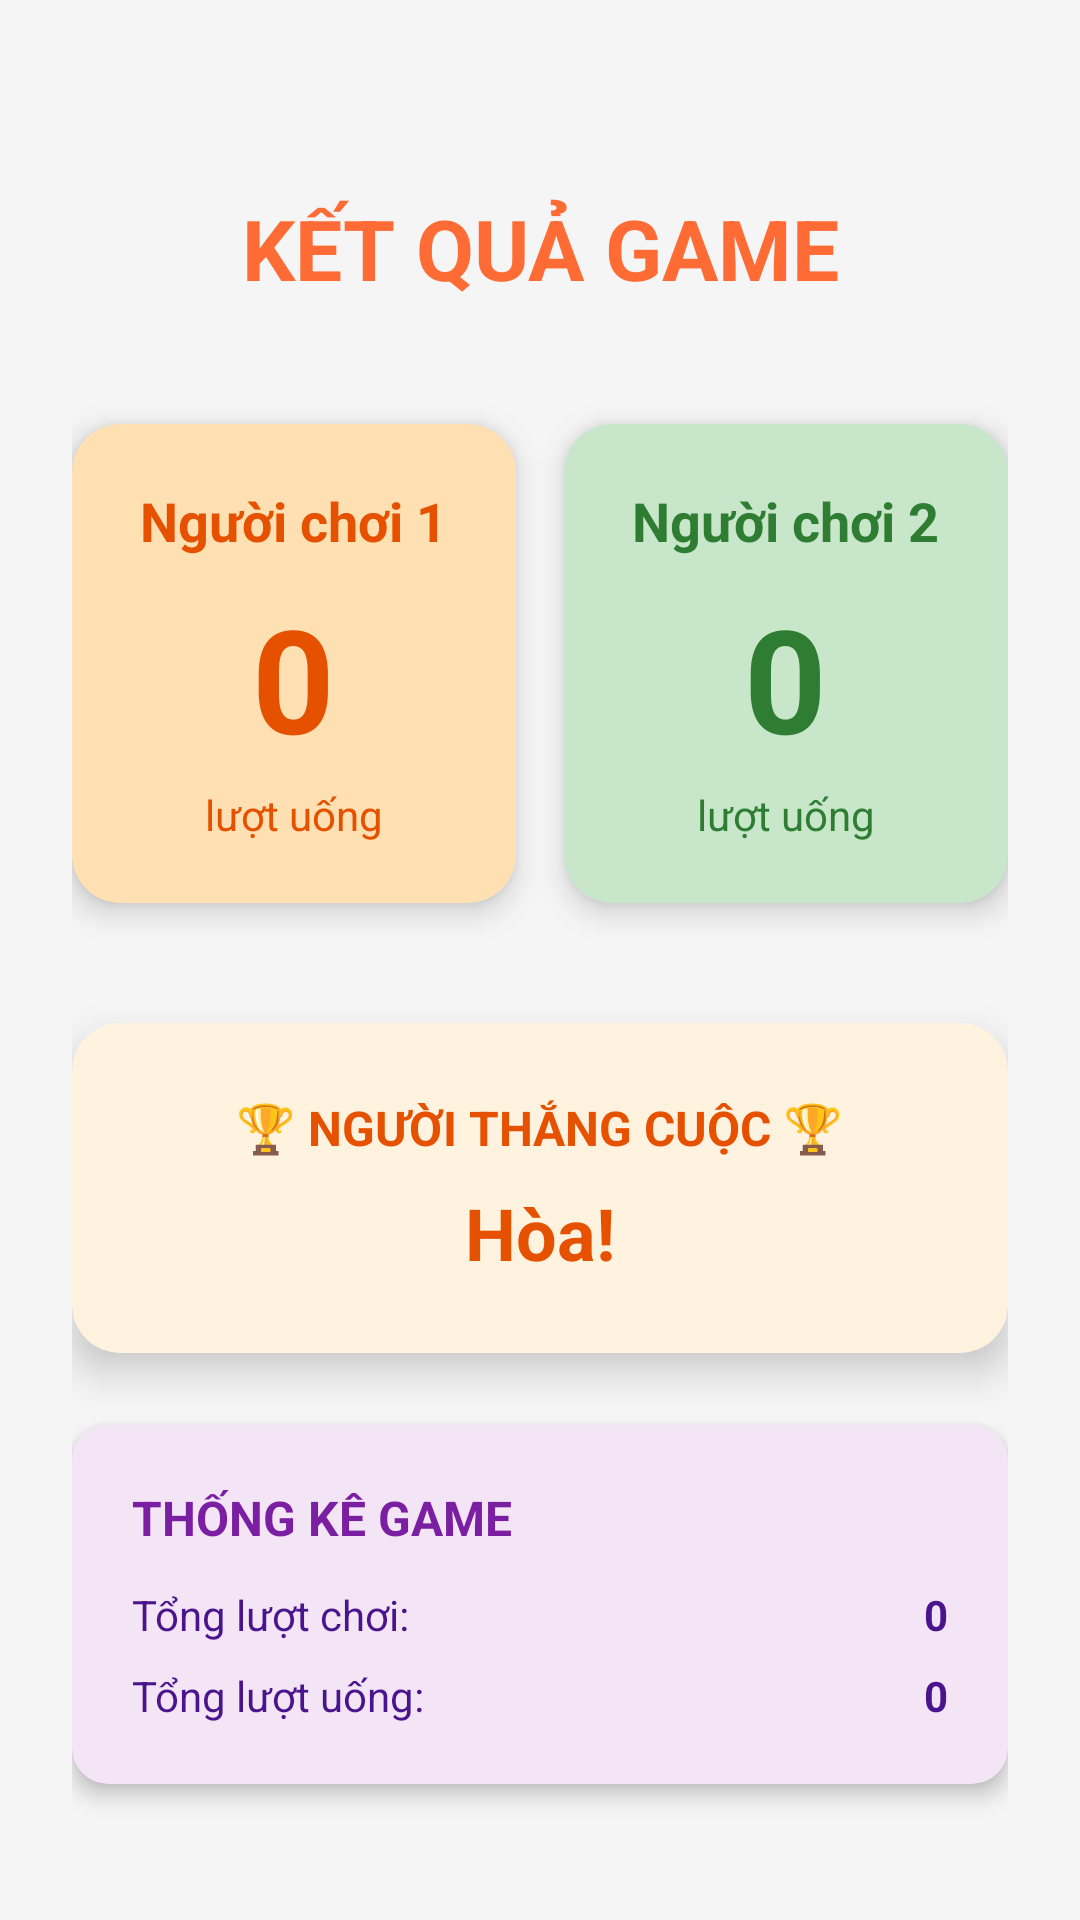

Reconstruct the res/layout file that produces this screen, plus the resources it refers to.
<!-- AndroidManifest.xml: application theme Theme.TienTuu -->
<!-- res/layout/activity_result.xml -->
<?xml version="1.0" encoding="utf-8"?>
<androidx.constraintlayout.widget.ConstraintLayout xmlns:android="http://schemas.android.com/apk/res/android"
    xmlns:app="http://schemas.android.com/apk/res-auto"
    xmlns:tools="http://schemas.android.com/tools"
    android:layout_width="match_parent"
    android:layout_height="match_parent"
    android:background="@color/background_color"
    android:padding="24dp"
    tools:context=".ResultActivity">

    
    <TextView
        android:id="@+id/tvResultTitle"
        android:layout_width="wrap_content"
        android:layout_height="wrap_content"
        android:text="KẾT QUẢ GAME"
        android:textColor="@color/primary_color"
        android:textSize="28sp"
        android:textStyle="bold"
        android:layout_marginTop="40dp"
        app:layout_constraintEnd_toEndOf="parent"
        app:layout_constraintStart_toStartOf="parent"
        app:layout_constraintTop_toTopOf="parent" />

    
    <androidx.cardview.widget.CardView
        android:id="@+id/cardPlayer1"
        android:layout_width="0dp"
        android:layout_height="wrap_content"
        android:layout_marginTop="40dp"
        android:layout_marginEnd="8dp"
        app:cardCornerRadius="16dp"
        app:cardElevation="6dp"
        app:cardBackgroundColor="@color/player1_card"
        app:layout_constraintEnd_toStartOf="@id/cardPlayer2"
        app:layout_constraintStart_toStartOf="parent"
        app:layout_constraintTop_toBottomOf="@id/tvResultTitle">

        <LinearLayout
            android:layout_width="match_parent"
            android:layout_height="wrap_content"
            android:orientation="vertical"
            android:gravity="center"
            android:padding="20dp">

            <TextView
                android:id="@+id/tvPlayer1Name"
                android:layout_width="wrap_content"
                android:layout_height="wrap_content"
                android:text="Người chơi 1"
                android:textColor="@color/player1_text"
                android:textSize="18sp"
                android:textStyle="bold" />

            <TextView
                android:id="@+id/tvPlayer1Drinks"
                android:layout_width="wrap_content"
                android:layout_height="wrap_content"
                android:text="0"
                android:textColor="@color/player1_text"
                android:textSize="48sp"
                android:textStyle="bold"
                android:layout_marginTop="8dp" />

            <TextView
                android:layout_width="wrap_content"
                android:layout_height="wrap_content"
                android:text="lượt uống"
                android:textColor="@color/player1_text"
                android:textSize="14sp"
                android:layout_marginTop="4dp" />

        </LinearLayout>

    </androidx.cardview.widget.CardView>

    
    <androidx.cardview.widget.CardView
        android:id="@+id/cardPlayer2"
        android:layout_width="0dp"
        android:layout_height="wrap_content"
        android:layout_marginStart="8dp"
        app:cardCornerRadius="16dp"
        app:cardElevation="6dp"
        app:cardBackgroundColor="@color/player2_card"
        app:layout_constraintEnd_toEndOf="parent"
        app:layout_constraintStart_toEndOf="@id/cardPlayer1"
        app:layout_constraintTop_toTopOf="@id/cardPlayer1">

        <LinearLayout
            android:layout_width="match_parent"
            android:layout_height="wrap_content"
            android:orientation="vertical"
            android:gravity="center"
            android:padding="20dp">

            <TextView
                android:id="@+id/tvPlayer2Name"
                android:layout_width="wrap_content"
                android:layout_height="wrap_content"
                android:text="Người chơi 2"
                android:textColor="@color/player2_text"
                android:textSize="18sp"
                android:textStyle="bold" />

            <TextView
                android:id="@+id/tvPlayer2Drinks"
                android:layout_width="wrap_content"
                android:layout_height="wrap_content"
                android:text="0"
                android:textColor="@color/player2_text"
                android:textSize="48sp"
                android:textStyle="bold"
                android:layout_marginTop="8dp" />

            <TextView
                android:layout_width="wrap_content"
                android:layout_height="wrap_content"
                android:text="lượt uống"
                android:textColor="@color/player2_text"
                android:textSize="14sp"
                android:layout_marginTop="4dp" />

        </LinearLayout>

    </androidx.cardview.widget.CardView>

    
    <androidx.cardview.widget.CardView
        android:id="@+id/cardWinner"
        android:layout_width="0dp"
        android:layout_height="wrap_content"
        android:layout_marginTop="40dp"
        app:cardCornerRadius="16dp"
        app:cardElevation="8dp"
        app:cardBackgroundColor="@color/winner_background"
        app:layout_constraintEnd_toEndOf="parent"
        app:layout_constraintStart_toStartOf="parent"
        app:layout_constraintTop_toBottomOf="@id/cardPlayer1">

        <LinearLayout
            android:layout_width="match_parent"
            android:layout_height="wrap_content"
            android:orientation="vertical"
            android:gravity="center"
            android:padding="24dp">

            <TextView
                android:layout_width="wrap_content"
                android:layout_height="wrap_content"
                android:text="🏆 NGƯỜI THẮNG CUỘC 🏆"
                android:textColor="@color/winner_text"
                android:textSize="16sp"
                android:textStyle="bold" />

            <TextView
                android:id="@+id/tvWinner"
                android:layout_width="wrap_content"
                android:layout_height="wrap_content"
                android:text="Hòa!"
                android:textColor="@color/winner_text"
                android:textSize="24sp"
                android:textStyle="bold"
                android:layout_marginTop="8dp" />

        </LinearLayout>

    </androidx.cardview.widget.CardView>

    
    <androidx.cardview.widget.CardView
        android:id="@+id/cardStats"
        android:layout_width="0dp"
        android:layout_height="wrap_content"
        android:layout_marginTop="24dp"
        app:cardCornerRadius="12dp"
        app:cardElevation="4dp"
        app:cardBackgroundColor="@color/stats_background"
        app:layout_constraintEnd_toEndOf="parent"
        app:layout_constraintStart_toStartOf="parent"
        app:layout_constraintTop_toBottomOf="@id/cardWinner">

        <LinearLayout
            android:layout_width="match_parent"
            android:layout_height="wrap_content"
            android:orientation="vertical"
            android:padding="20dp">

            <TextView
                android:layout_width="wrap_content"
                android:layout_height="wrap_content"
                android:text="THỐNG KÊ GAME"
                android:textColor="@color/stats_title"
                android:textSize="16sp"
                android:textStyle="bold" />

            <LinearLayout
                android:layout_width="match_parent"
                android:layout_height="wrap_content"
                android:orientation="horizontal"
                android:layout_marginTop="12dp">

                <TextView
                    android:layout_width="0dp"
                    android:layout_height="wrap_content"
                    android:layout_weight="1"
                    android:text="Tổng lượt chơi:"
                    android:textColor="@color/stats_text"
                    android:textSize="14sp" />

                <TextView
                    android:id="@+id/tvTotalRounds"
                    android:layout_width="wrap_content"
                    android:layout_height="wrap_content"
                    android:text="0"
                    android:textColor="@color/stats_text"
                    android:textSize="14sp"
                    android:textStyle="bold" />

            </LinearLayout>

            <LinearLayout
                android:layout_width="match_parent"
                android:layout_height="wrap_content"
                android:orientation="horizontal"
                android:layout_marginTop="8dp">

                <TextView
                    android:layout_width="0dp"
                    android:layout_height="wrap_content"
                    android:layout_weight="1"
                    android:text="Tổng lượt uống:"
                    android:textColor="@color/stats_text"
                    android:textSize="14sp" />

                <TextView
                    android:id="@+id/tvTotalDrinks"
                    android:layout_width="wrap_content"
                    android:layout_height="wrap_content"
                    android:text="0"
                    android:textColor="@color/stats_text"
                    android:textSize="14sp"
                    android:textStyle="bold" />

            </LinearLayout>

        </LinearLayout>

    </androidx.cardview.widget.CardView>

    
    <LinearLayout
        android:id="@+id/buttonLayout"
        android:layout_width="0dp"
        android:layout_height="wrap_content"
        android:orientation="vertical"
        android:layout_marginTop="40dp"
        app:layout_constraintEnd_toEndOf="parent"
        app:layout_constraintStart_toStartOf="parent"
        app:layout_constraintTop_toBottomOf="@id/cardStats">

        <com.google.android.material.button.MaterialButton
            android:id="@+id/btnPlayAgain"
            android:layout_width="match_parent"
            android:layout_height="60dp"
            android:text="CHƠI LẠI"
            android:textSize="18sp"
            android:textStyle="bold"
            app:backgroundTint="@color/primary_color"
            app:cornerRadius="12dp" />

        <com.google.android.material.button.MaterialButton
            android:id="@+id/btnNewGame"
            android:layout_width="match_parent"
            android:layout_height="50dp"
            android:layout_marginTop="12dp"
            android:text="GAME MỚI"
            android:textSize="16sp"
            app:backgroundTint="@color/secondary_color"
            app:cornerRadius="12dp" />

    </LinearLayout>

</androidx.constraintlayout.widget.ConstraintLayout>
<!-- resources referenced by this layout -->
<resources>
  <color name="background_color">#F5F5F5</color>
  <color name="player1_card">#FFE0B2</color>
  <color name="player1_text">#E65100</color>
  <color name="player2_card">#C8E6C9</color>
  <color name="player2_text">#2E7D32</color>
  <color name="primary_color">#FF6B35</color>
  <color name="secondary_color">#4A90E2</color>
  <color name="stats_background">#F3E5F5</color>
  <color name="stats_text">#4A148C</color>
  <color name="stats_title">#7B1FA2</color>
  <color name="winner_background">#FFF3E0</color>
  <color name="winner_text">#E65100</color>
  <style name="Theme.TienTuu" parent="Base.Theme.TienTuu" />
  <style name="Base.Theme.TienTuu" parent="Theme.Material3.DayNight.NoActionBar">
          
          
      </style>
</resources>
